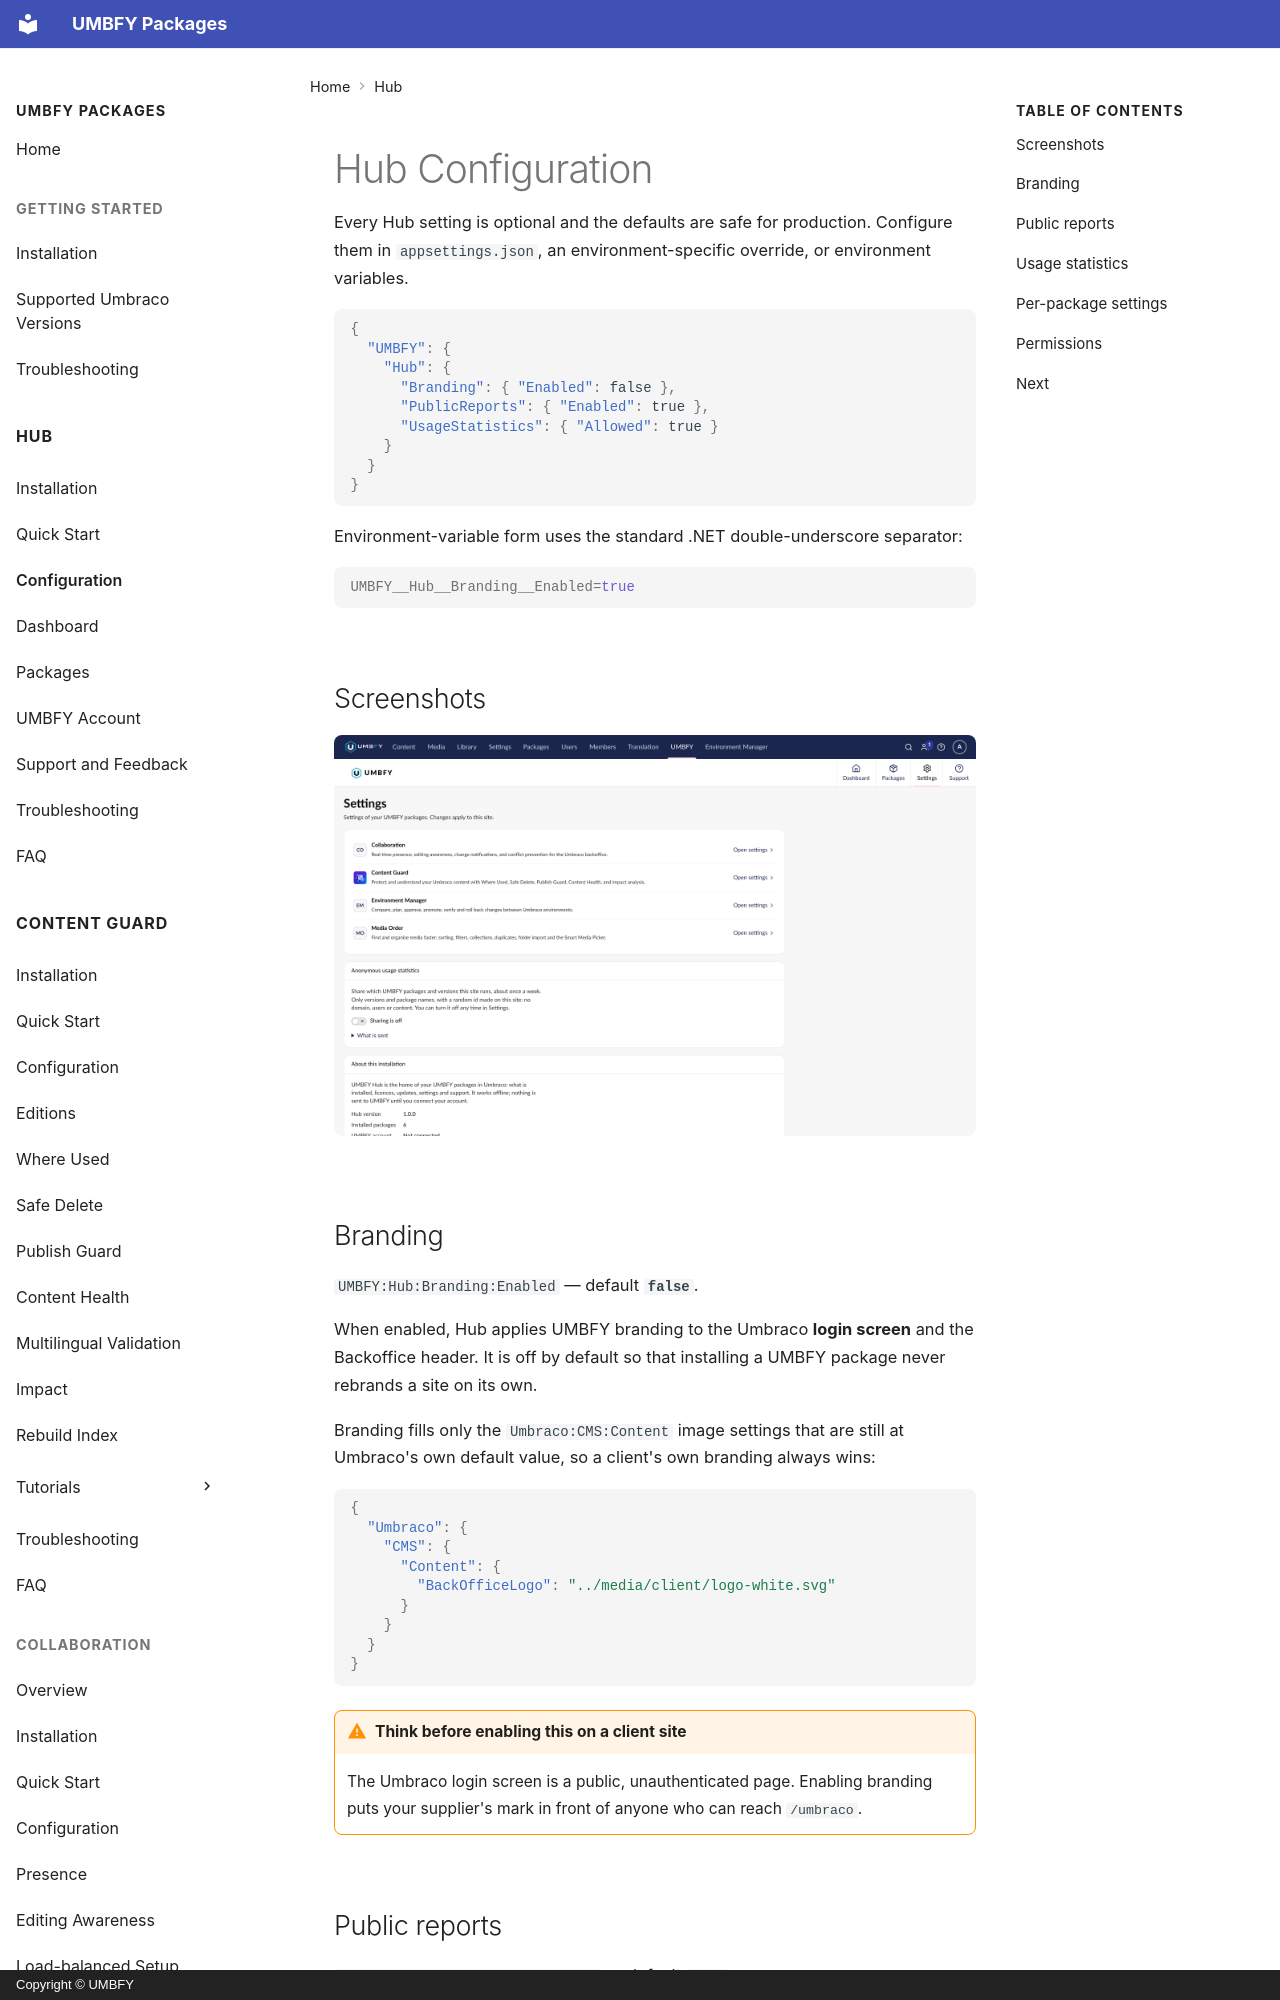

repository: UMBFY/UMBFY-Docs · page: hub/configuration/index.html · generator: mkdocs · copyright: Copyright © UMBFY

# Hub Configuration

Every Hub setting is optional and the defaults are safe for production. Configure them in `appsettings.json`, an
environment-specific override, or environment variables.

```json
{
  "UMBFY": {
    "Hub": {
      "Branding": { "Enabled": false },
      "PublicReports": { "Enabled": true },
      "UsageStatistics": { "Allowed": true }
    }
  }
}
```

Environment-variable form uses the standard .NET double-underscore separator:

```bash
UMBFY__Hub__Branding__Enabled=true
```

## Screenshots

![Hub Settings, listing each package that exposes settings alongside About this installation](../assets/hub/configuration.png)

## Branding

`UMBFY:Hub:Branding:Enabled` — default **`false`**.

When enabled, Hub applies UMBFY branding to the Umbraco **login screen** and the Backoffice header. It is off by
default so that installing a UMBFY package never rebrands a site on its own.

Branding fills only the `Umbraco:CMS:Content` image settings that are still at Umbraco's own default value, so a
client's own branding always wins:

```json
{
  "Umbraco": {
    "CMS": {
      "Content": {
        "BackOfficeLogo": "../media/client/logo-white.svg"
      }
    }
  }
}
```

!!! warning "Think before enabling this on a client site"
    The Umbraco login screen is a public, unauthenticated page. Enabling branding puts your supplier's mark in front
    of anyone who can reach `/umbraco`.
